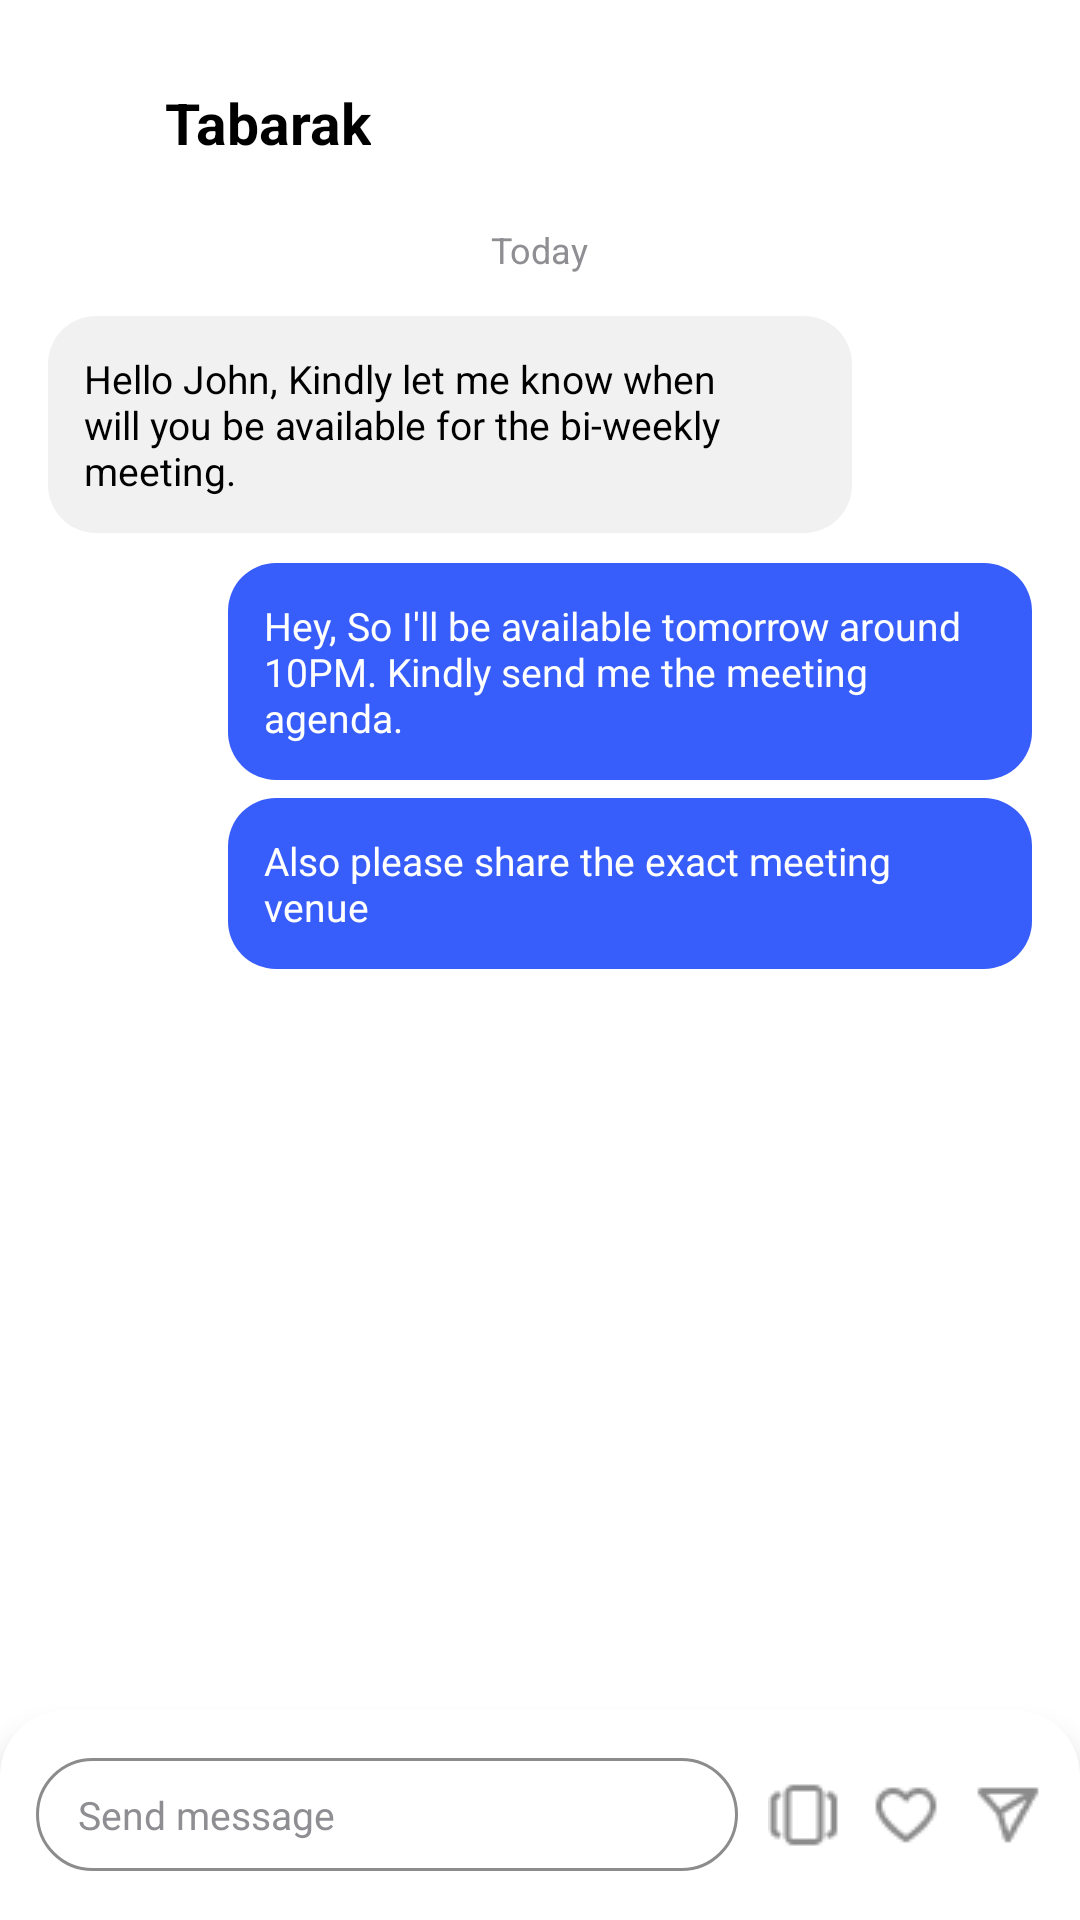

Reconstruct the res/layout file that produces this screen, plus the resources it refers to.
<!-- AndroidManifest.xml: application theme Theme.Teamflow -->
<!-- res/layout/activity_page12d.xml -->
<?xml version="1.0" encoding="utf-8"?>
<RelativeLayout xmlns:android="http://schemas.android.com/apk/res/android"
    xmlns:app="http://schemas.android.com/apk/res-auto"
    xmlns:tools="http://schemas.android.com/tools"
    android:layout_width="match_parent"
    android:layout_height="match_parent"
    android:background="@color/white"
    android:paddingTop="15dp"
    tools:context=".page12d">

    
    <RelativeLayout
        android:id="@+id/topBar"
        android:layout_width="match_parent"
        android:layout_height="52dp"
        android:paddingStart="16dp"
        android:paddingEnd="16dp"
        android:gravity="center_vertical">

        <ImageView
            android:id="@+id/backArrow"
            android:layout_width="24dp"
            android:layout_height="24dp"
            android:src="@drawable/back_arrow_head"
            android:layout_alignParentStart="true" />

        <TextView
            android:id="@+id/chatName"
            android:layout_width="wrap_content"
            android:layout_height="wrap_content"
            android:layout_toEndOf="@id/backArrow"
            android:layout_marginLeft="15dp"
            android:text="Tabarak"
            android:textColor="@color/black"
            android:textSize="19sp"
            android:textStyle="bold" />
    </RelativeLayout>

    
    <ScrollView
        android:id="@+id/chatScroll"
        android:layout_width="match_parent"
        android:layout_height="match_parent"
        android:layout_below="@id/topBar"
        android:layout_above="@id/messageBar"
        android:paddingHorizontal="16dp"
        android:fillViewport="true">

        <LinearLayout
            android:layout_width="match_parent"
            android:layout_height="wrap_content"
            android:orientation="vertical">

            
            <TextView
                android:id="@+id/dateLabel"
                android:layout_width="wrap_content"
                android:layout_height="wrap_content"
                android:layout_gravity="center_horizontal"
                android:text="Today"
                android:textColor="@color/textgrey"
                android:textSize="12sp"
                android:layout_marginVertical="8dp" />

            
            <LinearLayout
                android:layout_width="wrap_content"
                android:layout_height="wrap_content"
                android:background="@drawable/grey_msg_bg"
                android:padding="12dp"
                android:layout_marginTop="6dp"
                android:layout_marginEnd="60dp"
                android:layout_gravity="start">

                <TextView
                    android:layout_width="wrap_content"
                    android:layout_height="wrap_content"
                    android:text="Hello John,
Kindly let me know when will you be available for the bi-weekly meeting."
                    android:textColor="@color/black"
                    android:textSize="13sp" />
            </LinearLayout>

            
            <LinearLayout
                android:layout_width="wrap_content"
                android:layout_height="wrap_content"
                android:background="@drawable/blue_msg_bg"
                android:padding="12dp"
                android:layout_marginTop="10dp"
                android:layout_marginStart="60dp"
                android:layout_gravity="end">

                <TextView
                    android:layout_width="wrap_content"
                    android:layout_height="wrap_content"
                    android:text="Hey,
So I'll be available tomorrow around 10PM. Kindly send me the meeting agenda."
                    android:textColor="@color/white"
                    android:textSize="13sp" />
            </LinearLayout>

            
            <LinearLayout
                android:layout_width="wrap_content"
                android:layout_height="wrap_content"
                android:background="@drawable/blue_msg_bg"
                android:padding="12dp"
                android:layout_marginTop="6dp"
                android:layout_marginStart="60dp"
                android:layout_gravity="end">

                <TextView
                    android:layout_width="wrap_content"
                    android:layout_height="wrap_content"
                    android:text="Also please share the exact meeting venue"
                    android:textColor="@color/white"
                    android:textSize="13sp" />
            </LinearLayout>
        </LinearLayout>
    </ScrollView>

    
    <LinearLayout
        android:id="@+id/messageBar"
        android:layout_alignParentBottom="true"
        android:layout_width="match_parent"
        android:layout_height="70dp"
        android:orientation="horizontal"
        android:paddingHorizontal="12dp"
        android:paddingVertical="10dp"
        android:gravity="center_vertical"
        android:background="@drawable/bg_bottom_nav_round"
        android:elevation="6dp">

        <EditText
            android:id="@+id/msgInput"
            android:layout_width="0dp"
            android:layout_height="wrap_content"
            android:layout_weight="1"
            android:hint="Send message"
            android:background="@drawable/send_msg_border"
            android:paddingHorizontal="14dp"
            android:paddingVertical="10dp"
            android:textColor="@color/black"
            android:textColorHint="@color/textgrey"
            android:textSize="13sp" />

        <ImageView
            android:id="@+id/btnAttach"
            android:layout_width="24dp"
            android:layout_height="24dp"
            android:layout_marginStart="10dp"
            android:src="@drawable/highlight" />

        <ImageView
            android:id="@+id/btnHeart"
            android:layout_width="24dp"
            android:layout_height="24dp"
            android:layout_marginStart="10dp"
            android:src="@drawable/like" />

        <ImageView
            android:id="@+id/btnSend"
            android:layout_width="24dp"
            android:layout_height="24dp"
            android:layout_marginStart="10dp"
            android:src="@drawable/send" />
    </LinearLayout>
</RelativeLayout>
<!-- resources referenced by this layout -->
<resources>
  <color name="black">#FF000000</color>
  <color name="textgrey">#8E8E93</color>
  <color name="white">#FFFFFFFF</color>
  <!-- drawable bg_bottom_nav_round (drawable) -->
  <?xml version="1.0" encoding="utf-8"?>
  <shape xmlns:android="http://schemas.android.com/apk/res/android">
      <corners android:topLeftRadius="22dp" android:topRightRadius="22dp" />
      <solid android:color="@color/white" />
  </shape>
  <!-- drawable blue_msg_bg (drawable) -->
  <?xml version="1.0" encoding="utf-8"?>
  <shape xmlns:android="http://schemas.android.com/apk/res/android"
      android:shape="rectangle">
      <solid android:color="@color/bluebg" />
      <corners android:radius="16dp" />
  </shape>
  <!-- drawable grey_msg_bg (drawable) -->
  <?xml version="1.0" encoding="utf-8"?>
  <shape xmlns:android="http://schemas.android.com/apk/res/android"
      android:shape="rectangle">
      <solid android:color="#F1F1F1" />
      <corners android:radius="16dp" />
  </shape>
  <!-- drawable highlight: png bitmap (drawable, 455 bytes) -->
  <!-- drawable like: png bitmap (drawable, 580 bytes) -->
  <!-- drawable send: png bitmap (drawable, 567 bytes) -->
  <!-- drawable send_msg_border (drawable) -->
  <?xml version="1.0" encoding="utf-8"?>
  <shape xmlns:android="http://schemas.android.com/apk/res/android"
      android:shape="rectangle">
      <solid android:color="@android:color/white" />
      <stroke android:width="1dp" android:color="#8C8C8C" />
      <corners android:radius="20dp" />
  </shape>
  <style name="Theme.Teamflow" parent="Base.Theme.Teamflow" />
  <color name="bluebg">#375DFB</color>
  <style name="Base.Theme.Teamflow" parent="Theme.Material3.DayNight.NoActionBar">
          
         <item name="colorPrimary">#2F6CE5</item>
      </style>
</resources>
